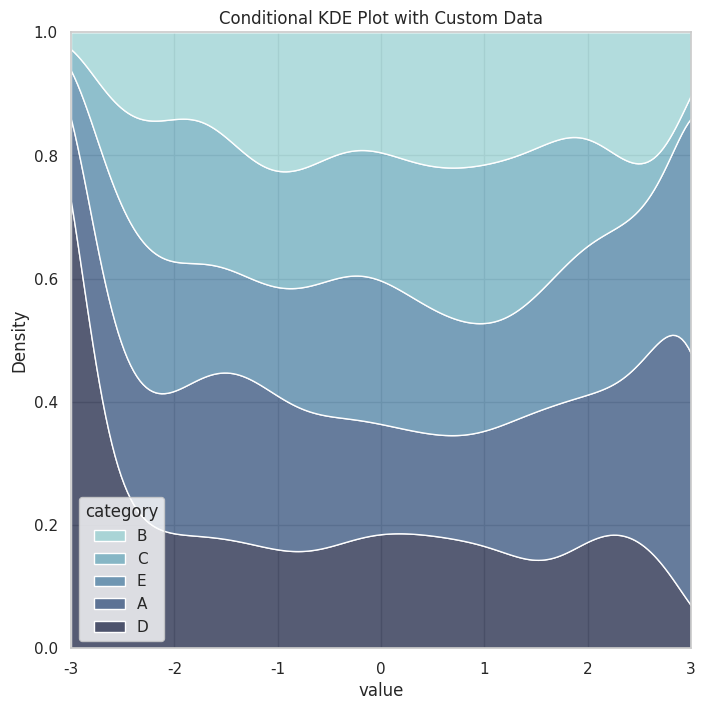

This figure's Python source:
import seaborn as sns
import matplotlib.pyplot as plt
import numpy as np
import pandas as pd

# 生成示例数据集
np.random.seed(42)
data = pd.DataFrame({
    'value': np.random.normal(size=500),
    'category': np.random.choice(['A', 'B', 'C', 'D', 'E'], size=500)
})

# 设置图大小
plt.figure(figsize=(8, 8))
# 将主题设置为白色网格风格
sns.set_theme(style="whitegrid")

# 绘制条件核密度曲线图
sns.kdeplot(
    data=data,
    x="value", hue="category",
    multiple="fill", clip=(-3, 3),
    palette="ch:rot=-.25,hue=1,light=.75",
)

plt.title('Conditional KDE Plot with Custom Data')
plt.show()

